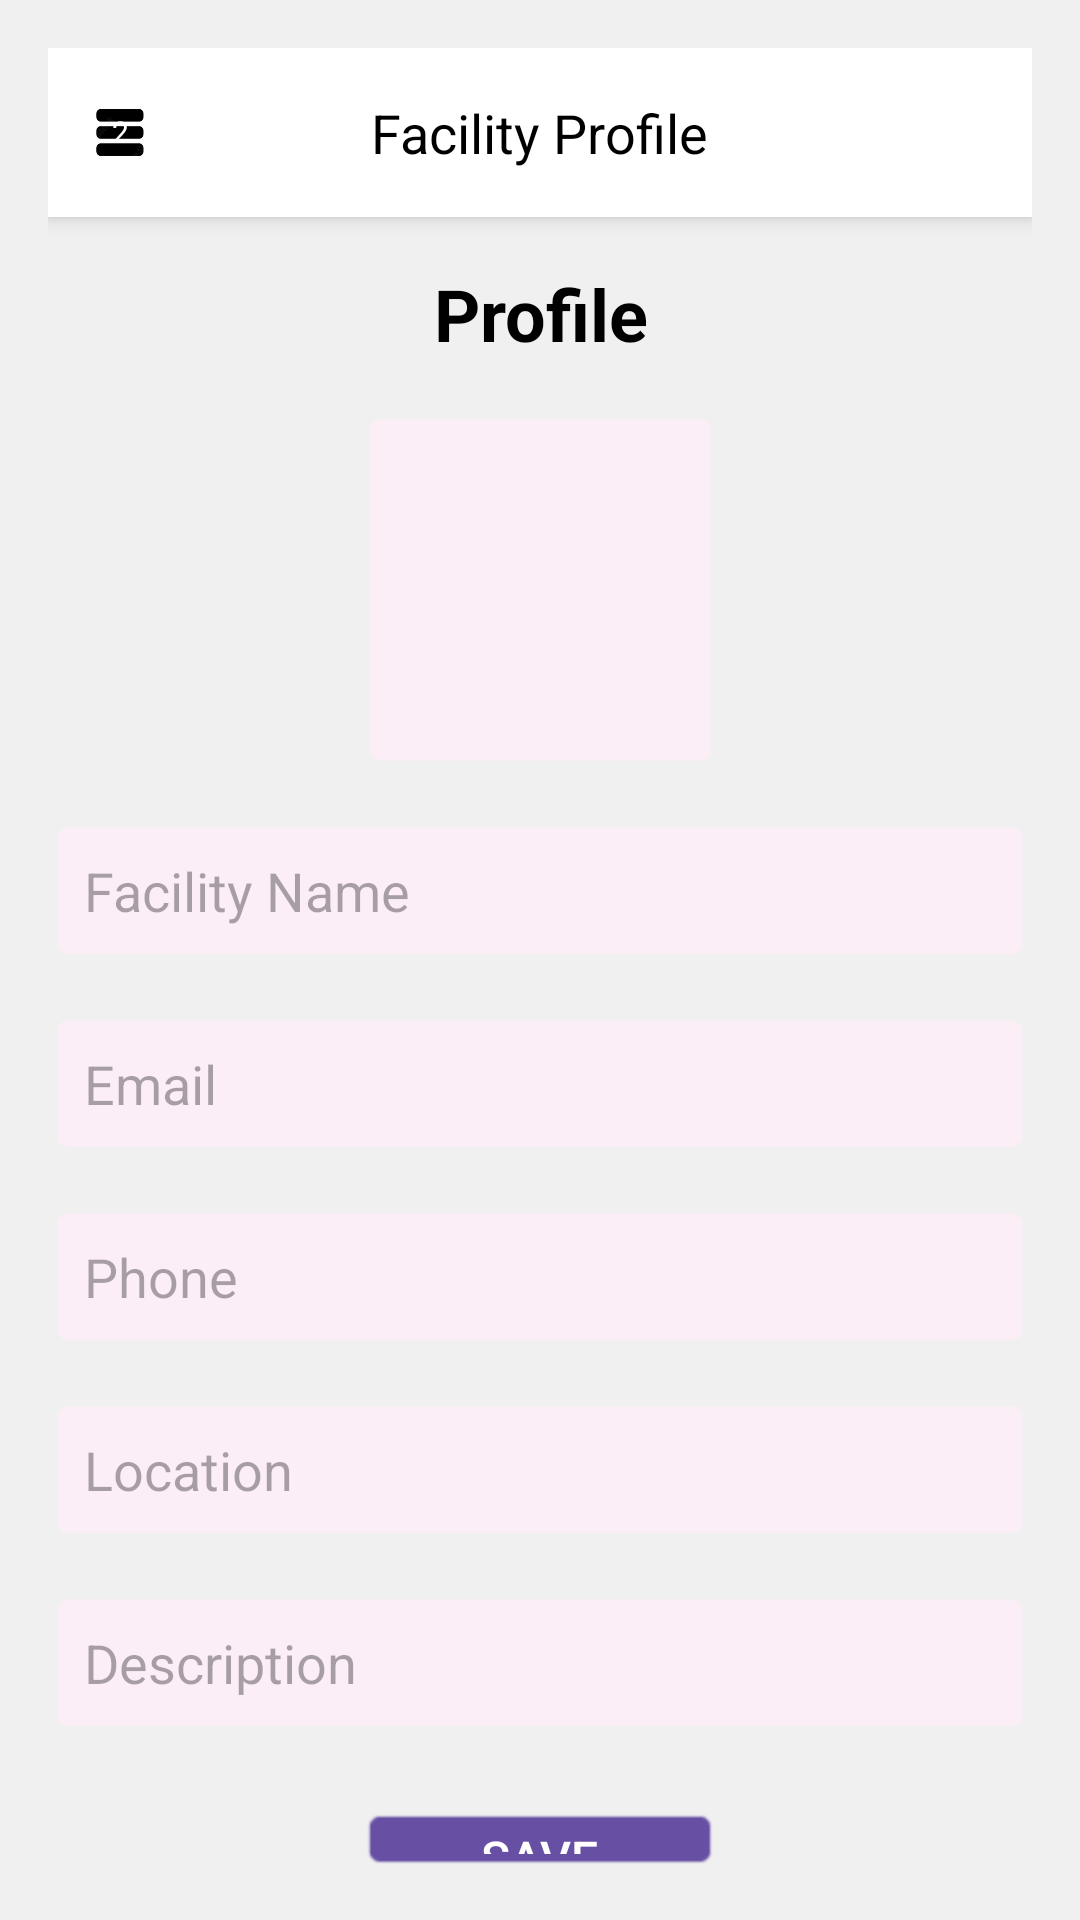

The Android layout XML behind this screen, and the referenced resources:
<!-- AndroidManifest.xml: application theme Theme.Material3.Light -->
<!-- res/layout/organizer_profile_activity.xml -->
<LinearLayout xmlns:android="http://schemas.android.com/apk/res/android"
    xmlns:tools="http://schemas.android.com/tools"
    android:layout_width="match_parent"
    android:layout_height="match_parent"
    android:orientation="vertical"
    android:background="#F0F0F0"
    android:padding="16dp"
    tools:context=".FacilityProfileActivity">

    <RelativeLayout
        android:layout_width="match_parent"
        android:layout_height="wrap_content"
        android:padding="16dp"
        android:background="#FFFFFF"
        android:elevation="4dp">

        
        <FrameLayout
            android:layout_width="wrap_content"
            android:layout_height="wrap_content"
            android:layout_alignParentStart="true"
            android:layout_centerVertical="true">


            <TextView
                android:layout_width="16dp"
                android:layout_height="16dp"
                android:layout_gravity="top|end"
                android:background="@drawable/hamburger"
                android:text="2"
                android:textColor="#FFFFFF"
                android:textSize="10sp"
                android:gravity="center" />
        </FrameLayout>

        
        <TextView
            android:layout_width="wrap_content"
            android:layout_height="wrap_content"
            android:layout_centerInParent="true"
            android:text="Facility Profile"
            android:textSize="18sp"
            android:textColor="#000000" />

        
        <ImageView
            android:layout_width="24dp"
            android:layout_height="24dp"
            android:layout_alignParentEnd="true"
            android:layout_centerVertical="true"

            android:src="@drawable/profile" />
    </RelativeLayout>


    
    <TextView
        android:id="@+id/organizer_profile_title"
        android:layout_width="wrap_content"
        android:layout_height="wrap_content"
        android:text="Profile"
        android:textSize="24sp"
        android:textStyle="bold"
        android:gravity="center"
        android:layout_gravity="center_horizontal"
        android:layout_marginTop="16dp"
        android:textColor="#000000" />

    
    <ImageView
        android:id="@+id/organizer_profile_image"
        android:layout_width="120dp"
        android:layout_height="120dp"
        android:layout_gravity="center"
        android:layout_marginTop="16dp"
        android:background="@android:drawable/editbox_background"
        android:backgroundTint="#FCEEF6"
        android:scaleType="centerInside" />

    
    <EditText
        android:id="@+id/organizer_facility_name"
        android:layout_width="match_parent"
        android:layout_height="wrap_content"
        android:hint="Facility Name"
        android:layout_marginTop="16dp"
        android:enabled="false"
        android:background="@android:drawable/editbox_background"
        android:backgroundTint="#FCEEF6"
        android:textColor="#7B6C6C"
        android:padding="12dp" />

    
    <EditText
        android:id="@+id/organizer_email"
        android:layout_width="match_parent"
        android:layout_height="wrap_content"
        android:hint="Email"
        android:layout_marginTop="16dp"
        android:enabled="false"
        android:background="@android:drawable/editbox_background"
        android:backgroundTint="#FCEEF6"
        android:textColor="#7B6C6C"
        android:padding="12dp" />

    
    <EditText
        android:id="@+id/organizer_phone"
        android:layout_width="match_parent"
        android:layout_height="wrap_content"
        android:hint="Phone"
        android:layout_marginTop="16dp"
        android:enabled="false"
        android:background="@android:drawable/editbox_background"
        android:backgroundTint="#FCEEF6"
        android:textColor="#7B6C6C"
        android:padding="12dp" />

    
    <EditText
        android:id="@+id/organizer_location"
        android:layout_width="match_parent"
        android:layout_height="wrap_content"
        android:hint="Location"
        android:layout_marginTop="16dp"
        android:enabled="false"
        android:background="@android:drawable/editbox_background"
        android:backgroundTint="#FCEEF6"
        android:textColor="#7B6C6C"
        android:padding="12dp" />

    
    <EditText
        android:id="@+id/organizer_description"
        android:layout_width="match_parent"
        android:layout_height="wrap_content"
        android:hint="Description"
        android:layout_marginTop="16dp"
        android:enabled="false"
        android:background="@android:drawable/editbox_background"
        android:backgroundTint="#FCEEF6"
        android:textColor="#7B6C6C"
        android:padding="12dp" />

    
    <Button
        android:id="@+id/organizer_save_button"
        android:layout_width="120dp"
        android:layout_height="wrap_content"
        android:layout_gravity="center"
        android:layout_marginTop="24dp"
        android:text="Save"
        android:textSize="16sp"
        android:textColor="#FFFFFF"
        android:backgroundTint="?attr/colorPrimary"
        android:background="@android:drawable/editbox_background" />

</LinearLayout>
<!-- resources referenced by this layout -->
<resources>
  <!-- drawable hamburger: png bitmap (drawable, 7767 bytes) -->
</resources>
